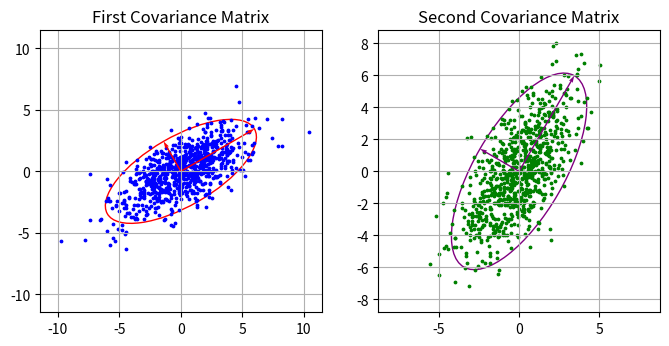
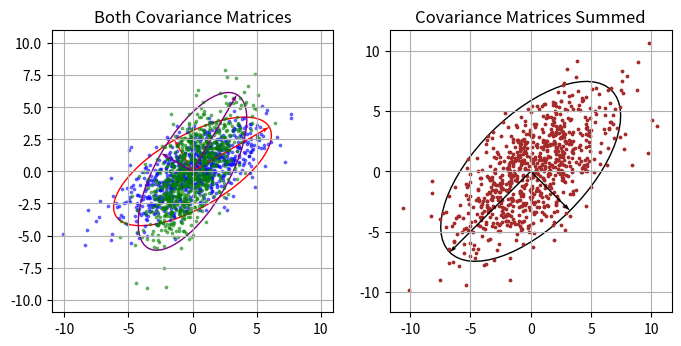
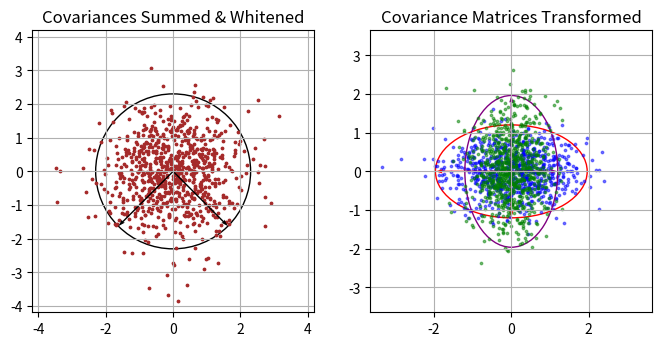

These charts were generated, in order, by the following Python code:
"""
Generate plots demonstrating CSP
References:
    - https://numpy.org/doc/stable/reference/random/index.html
    - https://numpy.org/doc/stable/reference/random/generated/numpy.random.Generator.multivariate_normal.html  # noqa: E501
    - https://matplotlib.org/stable/gallery/units/ellipse_with_units.html
"""

import numpy as np
import matplotlib.pyplot as plt
from matplotlib.patches import Ellipse


class CSP:
    def __init__(self):
        # Assign random seed
        self.rng = np.random.default_rng(1)

        # Define mean
        self.mean = np.zeros(2)

        # Define first covariance matrix
        self.U = np.array(
            [
                [np.cos(np.pi / 6), np.cos(2 * np.pi / 3)],
                [np.sin(np.pi / 6), np.sin(2 * np.pi / 3)],
            ]
        )
        self.P = np.array([[9.0, 0.0], [0.0, 1.5]])
        self.C = self.U @ self.P @ self.U.T
        self.CM = self.U @ np.diag(1.0 / np.sqrt(np.diag(self.P))) @ self.U.T
        self.C_whitened = self.CM @ self.C @ self.CM.T
        self.P_whitened = np.diag(np.linalg.eigvals(self.C_whitened))

        # Define second covariance matrix
        self.V = np.array(
            [
                [np.cos(np.pi / 3), np.cos(5 * np.pi / 6)],
                [np.sin(np.pi / 3), np.sin(5 * np.pi / 6)],
            ]
        )
        self.Q = np.array([[9.0, 0.0], [0.0, 1.5]])
        self.D = self.V @ self.Q @ self.V.T
        self.DM = self.V @ np.diag(1.0 / np.sqrt(np.diag(self.Q))) @ self.V.T
        self.D_whitened = self.DM @ self.D @ self.DM.T
        self.Q_whitened = np.diag(np.linalg.eigvals(self.D_whitened))

        # Define covariances sum
        self.E = self.C + self.D
        R, W = np.linalg.eigh(self.E)
        self.R = np.diag(R)
        self.W = W
        self.EM = self.W @ np.diag(1.0 / np.sqrt(np.diag(self.R))) @ self.W.T
        self.E_whitened = self.EM @ self.E @ self.EM.T
        self.R_whitened = np.diag(np.linalg.eigvals(self.E_whitened))

        # Define covariances transformed
        self.C_transformed = self.EM @ self.C @ self.EM.T
        eigvals, eigvecs = np.linalg.eigh(self.C_transformed)
        self.P_transformed = np.diag(eigvals)
        self.U_transformed = eigvecs
        self.D_transformed = self.EM @ self.D @ self.EM.T
        eigvals, eigvecs = np.linalg.eigh(self.D_transformed)
        self.Q_transformed = np.diag(eigvals)
        self.V_transformed = eigvecs

    def _plot_covariance(
        self, ax, covariance, eigvals, eigvecs, color, edgecolor, alpha=1.0
    ):
        # Initialize constants
        A, D, Q = covariance, eigvals, eigvecs

        # Randomly sample data points
        data = self.rng.multivariate_normal(self.mean, A, size=800)
        x, y = data.T

        # Build ellipse
        n_std = 2.3
        width = 2 * n_std * np.sqrt(D[0, 0])
        height = 2 * n_std * np.sqrt(D[1, 1])
        theta = np.degrees(np.arctan(Q[1, 0] / Q[0, 0]))
        ellipse = Ellipse(
            self.mean,
            width=width,
            height=height,
            angle=theta,
            edgecolor=edgecolor,
            facecolor="none",
        )

        # Plot data points and ellipse
        ax.add_patch(ellipse)
        plt.scatter(x, y, s=3, color=color, alpha=alpha)
        ax.grid(True)
        self._center_axes(ax)

        # Plot quivers
        x0, y0 = self.mean
        u1, v1 = Q[:, 0] * np.sqrt(D[0, 0]) * n_std
        u2, v2 = Q[:, 1] * np.sqrt(D[1, 1]) * n_std
        plt.quiver(
            x0,
            y0,
            u1,
            v1,
            angles="xy",
            scale_units="xy",
            scale=1,
            width=0.005,
            color=edgecolor,
        )
        plt.quiver(
            x0,
            y0,
            u2,
            v2,
            angles="xy",
            scale_units="xy",
            scale=1,
            width=0.005,
            color=edgecolor,
        )

    def _center_axes(self, ax):
        ax.set_aspect("equal", adjustable="box")
        cx, cy = self.mean
        lim = max(
            np.max(np.abs(np.array(ax.get_xlim()) - cx)),
            np.max(np.abs(np.array(ax.get_ylim()) - cy)),
        )
        ax.set_xlim(cx - lim, cx + lim)
        ax.set_ylim(cy - lim, cy + lim)
        ax.set_anchor("C")

    def plot_first_covariance_ellipse(self):
        fig = plt.figure(figsize=(4, 4))
        ax = fig.add_subplot(111, aspect="equal")
        self._plot_covariance(ax, self.C, self.P, self.U, "blue", "red")
        ax.set_title("First Covariance Matrix")
        plt.savefig("covariance_ellipse")

    def plot_first_covariance_whitened(self):
        fig = plt.figure(figsize=(4, 4))
        ax = fig.add_subplot(111, aspect="equal")
        self._plot_covariance(
            ax, self.C_whitened, self.P_whitened, self.U, "blue", "red"
        )
        ax.set_title("First Covariance Matrix Whitened")
        plt.savefig("covariance_whitened")

    def plot_second_covariance_ellipse(self):
        fig = plt.figure(figsize=(4, 4))
        ax = fig.add_subplot(111, aspect="equal")
        self._plot_covariance(ax, self.D, self.Q, self.V, "green", "purple")
        ax.set_title("Second Covariance Matrix")
        plt.savefig("covariance_ellipse_second")

    def plot_second_covariance_whitened(self):
        fig = plt.figure(figsize=(4, 4))
        ax = fig.add_subplot(111, aspect="equal")
        self._plot_covariance(
            ax, self.D_whitened, self.Q_whitened, self.V, "green", "purple"
        )
        ax.set_title("Second Covariance Matrix Whitened")
        plt.savefig("covariance_whitened_second")

    def plot_both_covariances(self):
        fig = plt.figure(figsize=(4, 4))
        ax = fig.add_subplot(111, aspect="equal")
        self._plot_covariance(ax, self.C, self.P, self.U, "blue", "red", alpha=0.5)
        self._plot_covariance(ax, self.D, self.Q, self.V, "green", "purple", alpha=0.5)
        ax.set_title("Both Covariance Matrices")
        plt.savefig("both_covariances")

    def plot_both_covariances_whitened(self):
        fig = plt.figure(figsize=(4, 4))
        ax = fig.add_subplot(111, aspect="equal")
        self._plot_covariance(
            ax, self.C_whitened, self.P_whitened, self.U, "blue", "red", alpha=0.5
        )
        self._plot_covariance(
            ax, self.D_whitened, self.Q_whitened, self.V, "green", "purple", alpha=0.5
        )
        ax.set_title("Both Covariances Matrices Whitened")
        plt.savefig("both_covariances_whitened")

    def plot_covariances_sum(self):
        fig = plt.figure(figsize=(4, 4))
        ax = fig.add_subplot(111, aspect="equal")
        self._plot_covariance(ax, self.E, self.R, self.W, "brown", "black")
        ax.set_title("Covariance Matrices Summed")
        plt.savefig("covariances_sum")

    def plot_covariances_sum_whitened(self):
        fig = plt.figure(figsize=(4, 4))
        ax = fig.add_subplot(111, aspect="equal")
        self._plot_covariance(
            ax, self.E_whitened, self.R_whitened, self.W, "brown", "black"
        )
        ax.set_title("Covariance Matrices Summed & Whitened")
        plt.savefig("covariances_sum_whitened")

    def plot_covariances_transformed(self):
        fig = plt.figure(figsize=(4, 4))
        ax = fig.add_subplot(111, aspect="equal")
        self._plot_covariance(
            ax,
            self.C_transformed,
            self.P_transformed,
            self.U_transformed,
            "blue",
            "red",
            alpha=0.5,
        )
        self._plot_covariance(
            ax,
            self.D_transformed,
            self.Q_transformed,
            self.V_transformed,
            "green",
            "purple",
            alpha=0.5,
        )
        ax.set_title("Covariance Matrices Transformed")
        plt.savefig("covariances_transformed")

    def plot_both_covariances_subplots(self):
        fig = plt.figure(figsize=(8, 4))

        ax1 = fig.add_subplot(121, aspect="equal")
        self._plot_covariance(ax1, self.C, self.P, self.U, "blue", "red")
        ax1.set_title("First Covariance Matrix")

        ax2 = fig.add_subplot(122, aspect="equal")
        self._plot_covariance(ax2, self.D, self.Q, self.V, "green", "purple")
        ax2.set_title("Second Covariance Matrix")

        plt.savefig("both_covariances_subplots")

    def plot_covariances_sum_subplots(self):
        fig = plt.figure(figsize=(8, 4))

        ax1 = fig.add_subplot(121, aspect="equal")
        self._plot_covariance(ax1, self.C, self.P, self.U, "blue", "red", alpha=0.5)
        self._plot_covariance(ax1, self.D, self.Q, self.V, "green", "purple", alpha=0.5)
        ax1.set_title("Both Covariance Matrices")

        ax2 = fig.add_subplot(122, aspect="equal")
        self._plot_covariance(ax2, self.E, self.R, self.W, "brown", "black")
        ax2.set_title("Covariance Matrices Summed")

        plt.savefig("covariances_sum_subplots")

    def plot_covariances_transformed_subplots(self):
        fig = plt.figure(figsize=(8, 4))

        ax1 = fig.add_subplot(121, aspect="equal")
        self._plot_covariance(
            ax1, self.E_whitened, self.R_whitened, self.W, "brown", "black"
        )
        ax1.set_title("Covariances Summed & Whitened")

        ax2 = fig.add_subplot(122, aspect="equal")
        self._plot_covariance(
            ax2,
            self.C_transformed,
            self.P_transformed,
            self.U_transformed,
            "blue",
            "red",
            alpha=0.5,
        )
        self._plot_covariance(
            ax2,
            self.D_transformed,
            self.Q_transformed,
            self.V_transformed,
            "green",
            "purple",
            alpha=0.5,
        )
        ax2.set_title("Covariance Matrices Transformed")

        plt.savefig("covariances_transformed_subplots")


csp = CSP()
csp.plot_both_covariances_subplots()
csp.plot_covariances_sum_subplots()
csp.plot_covariances_transformed_subplots()
